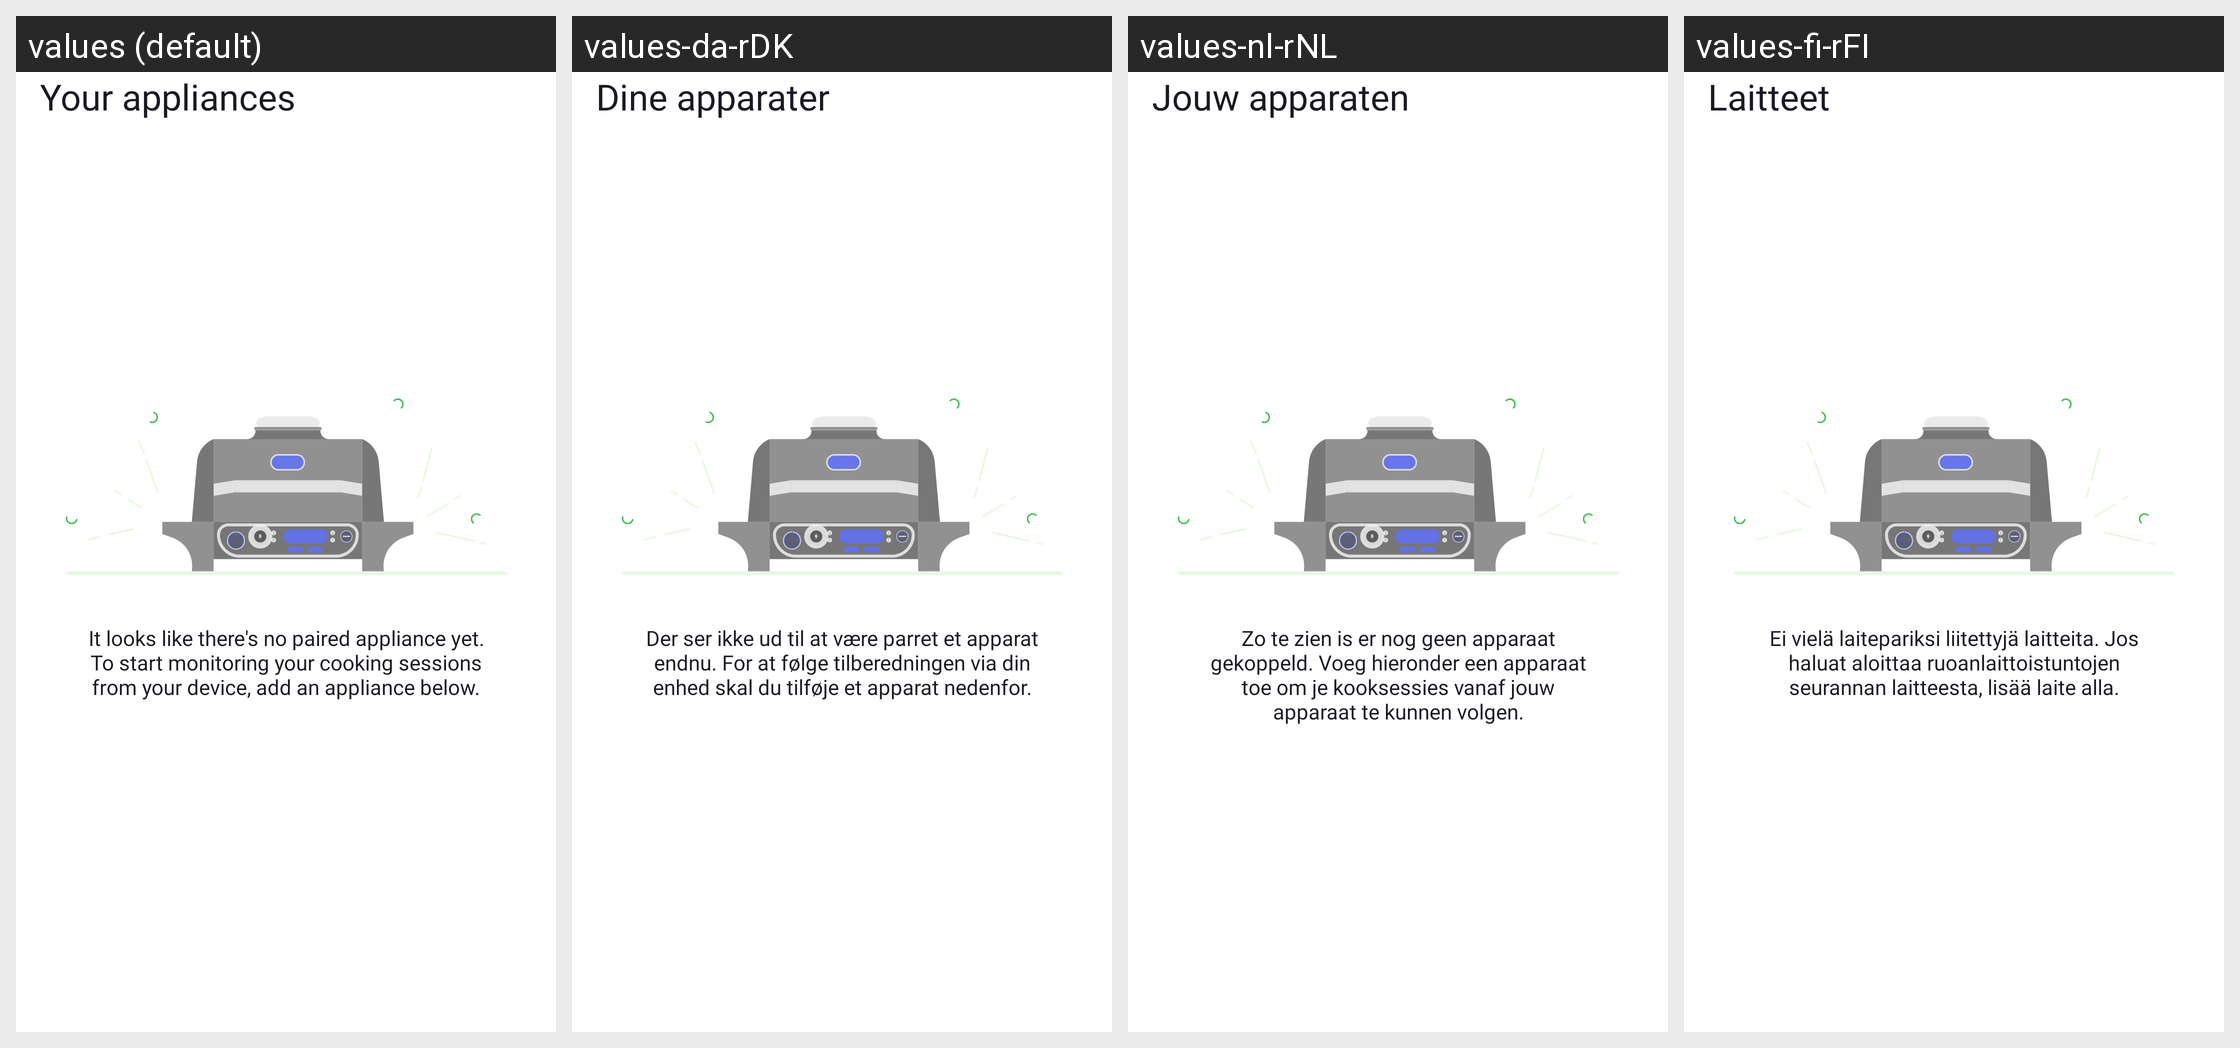

The same Android screen rendered under several of its app's locales, left to right. List the strings drawn on it with the default value and each locale's translation.
Android screen res/layout/fragment_appliances.xml rendered under 4 locales, left to right: values (default), values-da-rDK, values-nl-rNL, values-fi-rFI. Device: Nexus 5 (rendered at 1080×1920; each locale shown at half size, 540×960, under a caption strip naming it); theme Theme.NinjaConnectedKitchen.
Other locales in the repository, not shown: values-de-rDE, values-en-rGB, values-es-rES, values-fr-rCA, values-fr-rFR, values-it-rIT, values-nb-rNO, values-pt-rPT, values-sv-rSE.
Strings drawn on this screen, with the default value and each locale's value (text and hints the layout hard-codes, and strings that could not be matched under every locale, appear in the picture but are not listed):

your_appliances
  values: Your appliances
  values-da-rDK: Dine apparater
  values-nl-rNL: Jouw apparaten
  values-fi-rFI: Laitteet

no_appliances_description
  values: It looks like there's no paired appliance yet. To start monitoring your cooking sessions from your device, add an appliance below.
  values-da-rDK: Der ser ikke ud til at være parret et apparat endnu. For at følge tilberedningen via din enhed skal du tilføje et apparat nedenfor.
  values-nl-rNL: Zo te zien is er nog geen apparaat gekoppeld. Voeg hieronder een apparaat toe om je kooksessies vanaf jouw apparaat te kunnen volgen.
  values-fi-rFI: Ei vielä laitepariksi liitettyjä laitteita. Jos haluat aloittaa ruoanlaittoistuntojen seurannan laitteesta, lisää laite alla.
